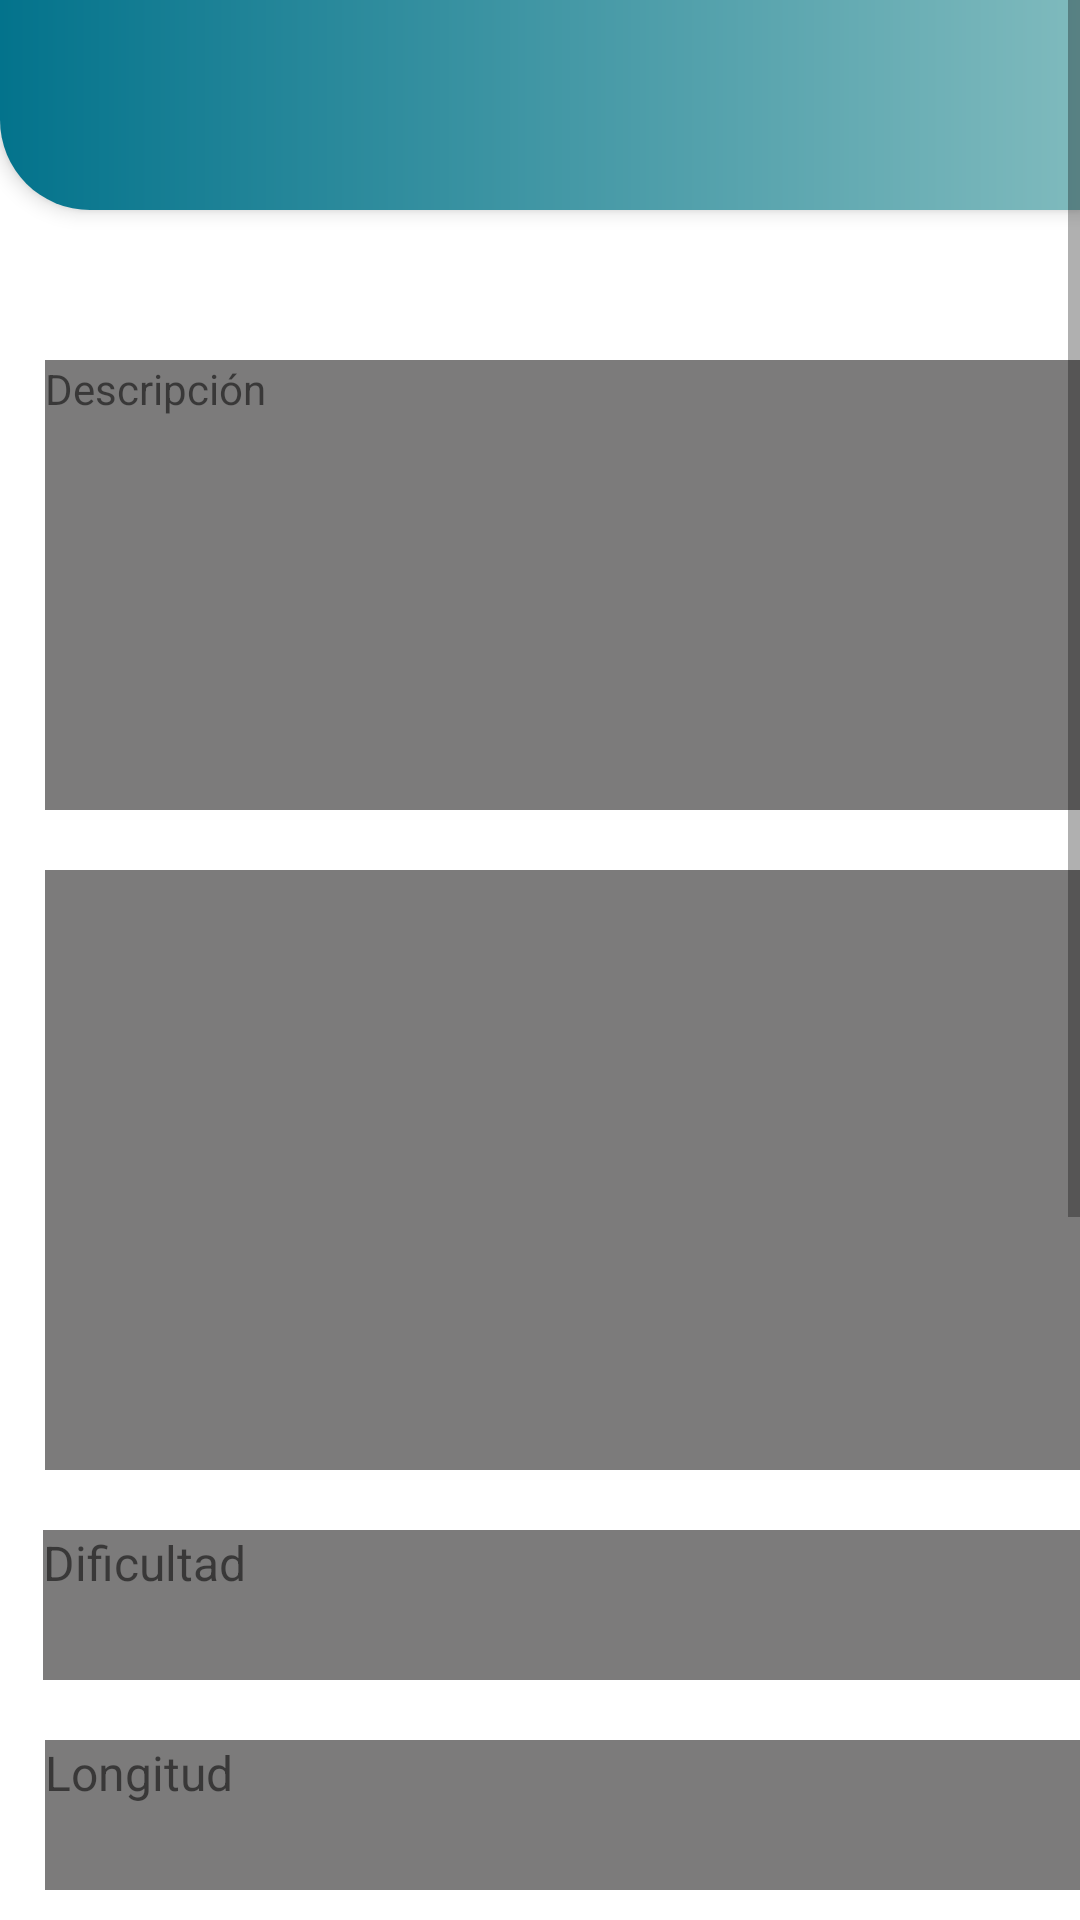

This screen was rendered from an Android layout file. Write that file and the resources it references.
<!-- AndroidManifest.xml: application theme Theme.ParquePumalinApp -->
<!-- res/layout/activity_info_qr_sendero.xml -->
<?xml version="1.0" encoding="utf-8"?>
<ScrollView xmlns:android="http://schemas.android.com/apk/res/android"
    xmlns:app="http://schemas.android.com/apk/res-auto"
    xmlns:tools="http://schemas.android.com/tools"
    android:layout_width="match_parent"
    android:layout_height="match_parent">

    <androidx.constraintlayout.widget.ConstraintLayout
        android:id="@+id/mainSendero"
        android:layout_width="match_parent"
        android:layout_height="70dp"
        android:background="@drawable/paisaje2"
        tools:context=".activities.InfoQR.InfoQrSenderoActivity">

        <androidx.appcompat.widget.Toolbar
            android:id="@+id/toolbar2"
            android:layout_width="match_parent"
            android:layout_height="70dp"
            android:background="@drawable/toolbar_main_activity_style"
            app:titleTextColor="@color/Blanco"
            app:subtitleTextColor="@color/Blanco"
            android:elevation="4dp"
            app:layout_constraintEnd_toEndOf="parent"
            app:layout_constraintStart_toStartOf="parent"
            app:layout_constraintTop_toTopOf="parent"
            app:popupTheme="@style/ThemeOverlay.AppCompat.DayNight" />

        <ImageView
            android:id="@+id/traerImgPrincipal"
            android:layout_width="365dp"
            android:layout_height="200dp"
            android:layout_marginStart="15dp"
            android:layout_marginTop="20dp"
            android:layout_marginEnd="15dp"
            android:background="#FFFFFF"
            android:backgroundTint="#8B0F0E0E"
            android:backgroundTintMode="multiply"
            app:layout_constraintEnd_toEndOf="parent"
            app:layout_constraintHorizontal_bias="0.0"
            app:layout_constraintStart_toStartOf="parent"
            app:layout_constraintTop_toBottomOf="@+id/traerDesc"/>

        <ImageView
            android:id="@+id/traerImgFlora"
            android:layout_width="150dp"
            android:layout_height="150dp"
            android:layout_marginStart="15dp"
            android:layout_marginTop="20dp"
            android:layout_marginEnd="15dp"

            app:layout_constraintEnd_toEndOf="parent"
            app:layout_constraintHorizontal_bias="0.0"
            app:layout_constraintStart_toStartOf="parent"
            app:layout_constraintTop_toBottomOf="@+id/traerTiempo" />

        <TextView
            android:id="@+id/traerDificultad"
            android:layout_width="365dp"
            android:layout_height="50dp"
            android:background="#FFFFFF"
            android:backgroundTint="#8B0F0E0E"
            android:backgroundTintMode="multiply"
            android:layout_marginStart="15dp"
            android:layout_marginTop="20dp"
            android:layout_marginEnd="30dp"
            android:text="Dificultad"
            android:textSize="16sp"
            app:layout_constraintEnd_toEndOf="parent"
            app:layout_constraintHorizontal_bias="0.015"
            app:layout_constraintStart_toStartOf="parent"
            app:layout_constraintTop_toBottomOf="@+id/traerImgPrincipal"
            tools:ignore="MissingConstraints" />

        <TextView
            android:id="@+id/traerTiempo"
            android:layout_width="365dp"
            android:layout_height="50dp"
            android:layout_marginStart="15dp"
            android:layout_marginTop="20dp"
            android:layout_marginEnd="30dp"
            android:text="Tiempo"
            android:textSize="16sp"
            android:background="#FFFFFF"
            android:backgroundTint="#8B0F0E0E"
            android:backgroundTintMode="multiply"
            app:layout_constraintEnd_toEndOf="parent"
            app:layout_constraintHorizontal_bias="0.0"
            app:layout_constraintStart_toStartOf="parent"
            app:layout_constraintTop_toBottomOf="@+id/traerLongitud"
            tools:ignore="MissingConstraints" />

        <TextView
            android:id="@+id/traerFlora"
            android:layout_width="205dp"
            android:layout_height="150dp"
            android:layout_marginStart="15dp"
            android:layout_marginTop="20dp"
            android:layout_marginEnd="15dp"
            android:text="Flora"
            android:background="#FFFFFF"
            android:backgroundTint="#8B0F0E0E"
            android:backgroundTintMode="multiply"
            android:textSize="16sp"
            app:layout_constraintEnd_toEndOf="parent"
            app:layout_constraintHorizontal_bias="0.903"
            app:layout_constraintStart_toStartOf="parent"
            app:layout_constraintTop_toBottomOf="@+id/traerTiempo"
            tools:ignore="MissingConstraints" />

        <TextView
            android:id="@+id/traerRestricciones"
            android:layout_width="365dp"
            android:layout_height="120dp"
            android:layout_marginStart="15dp"
            android:layout_marginTop="20dp"
            android:layout_marginEnd="15dp"
            android:background="#FFFFFF"
            android:backgroundTint="#8B0F0E0E"
            android:backgroundTintMode="multiply"
            android:text="Restricciones"
            android:textSize="16sp"
            android:textStyle="bold"
            app:layout_constraintEnd_toEndOf="parent"
            app:layout_constraintHorizontal_bias="0.0"
            app:layout_constraintStart_toStartOf="parent"
            app:layout_constraintTop_toBottomOf="@+id/traerImgFlora"
            tools:ignore="MissingConstraints" />

        <TextView
            android:id="@+id/traerLongitud"
            android:layout_width="365dp"
            android:layout_height="50dp"
            android:layout_marginStart="15dp"
            android:layout_marginTop="20dp"
            android:layout_marginEnd="30dp"
            android:background="#FFFFFF"
            android:backgroundTint="#8B0F0E0E"
            android:backgroundTintMode="multiply"
            android:text="Longitud"
            android:textSize="16sp"
            app:layout_constraintEnd_toEndOf="parent"
            app:layout_constraintHorizontal_bias="0.004"
            app:layout_constraintStart_toStartOf="parent"
            app:layout_constraintTop_toBottomOf="@+id/traerDificultad"
            tools:ignore="MissingConstraints" />

        <TextView
            android:id="@+id/traerDesc"
            android:layout_width="365dp"
            android:layout_height="150dp"
            android:layout_marginStart="15dp"
            android:layout_marginTop="50dp"
            android:layout_marginEnd="30dp"
            android:background="#FFFFFF"
            android:backgroundTint="#8B0F0E0E"
            android:backgroundTintMode="multiply"
            android:text="Descripción"
            android:textAlignment="viewStart"
            app:layout_constraintEnd_toEndOf="parent"
            app:layout_constraintHorizontal_bias="0.0"
            app:layout_constraintStart_toStartOf="parent"
            app:layout_constraintTop_toBottomOf="@+id/toolbar2" />

    </androidx.constraintlayout.widget.ConstraintLayout>
</ScrollView>
<!-- resources referenced by this layout -->
<resources>
  <!-- drawable toolbar_main_activity_style (drawable) -->
  <?xml version="1.0" encoding="utf-8"?>
  <shape xmlns:android="http://schemas.android.com/apk/res/android">
      <gradient
          android:startColor="@color/Azul"
          android:endColor="#7FBABD"/>
      <corners
          android:bottomLeftRadius="30dp"/>
  </shape>
  <style name="Theme.ParquePumalinApp" parent="Base.Theme.ParquePumalinApp" />
  <color name="Azul">#03738C</color>
  <style name="Base.Theme.ParquePumalinApp" parent="Theme.MaterialComponents.DayNight.NoActionBar">
          
          <item name="colorPrimary">@color/Azul2</item>
          <item name="colorPrimaryDark">@color/black</item>
      </style>
  <color name="Azul2">#024552</color>
  <color name="black">#FF000000</color>
</resources>
